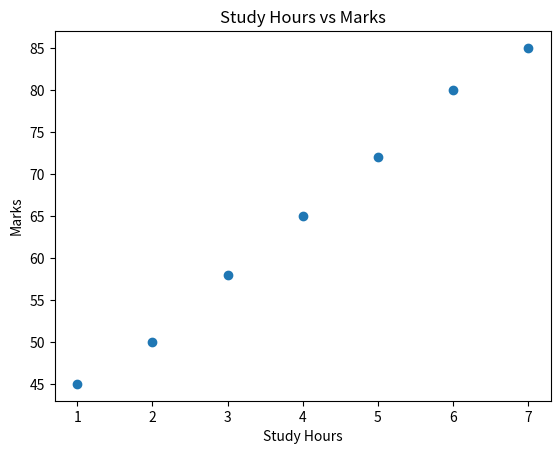

This chart was generated by the following Python code:
import matplotlib.pyplot as plt
study_hours=[1,2,3,4,5,6,7]
marks=[45,50,58,65,72,80,85]
plt.scatter(study_hours,marks)
plt.title("Study Hours vs Marks")
plt.xlabel("Study Hours")
plt.ylabel("Marks")

plt.show()
